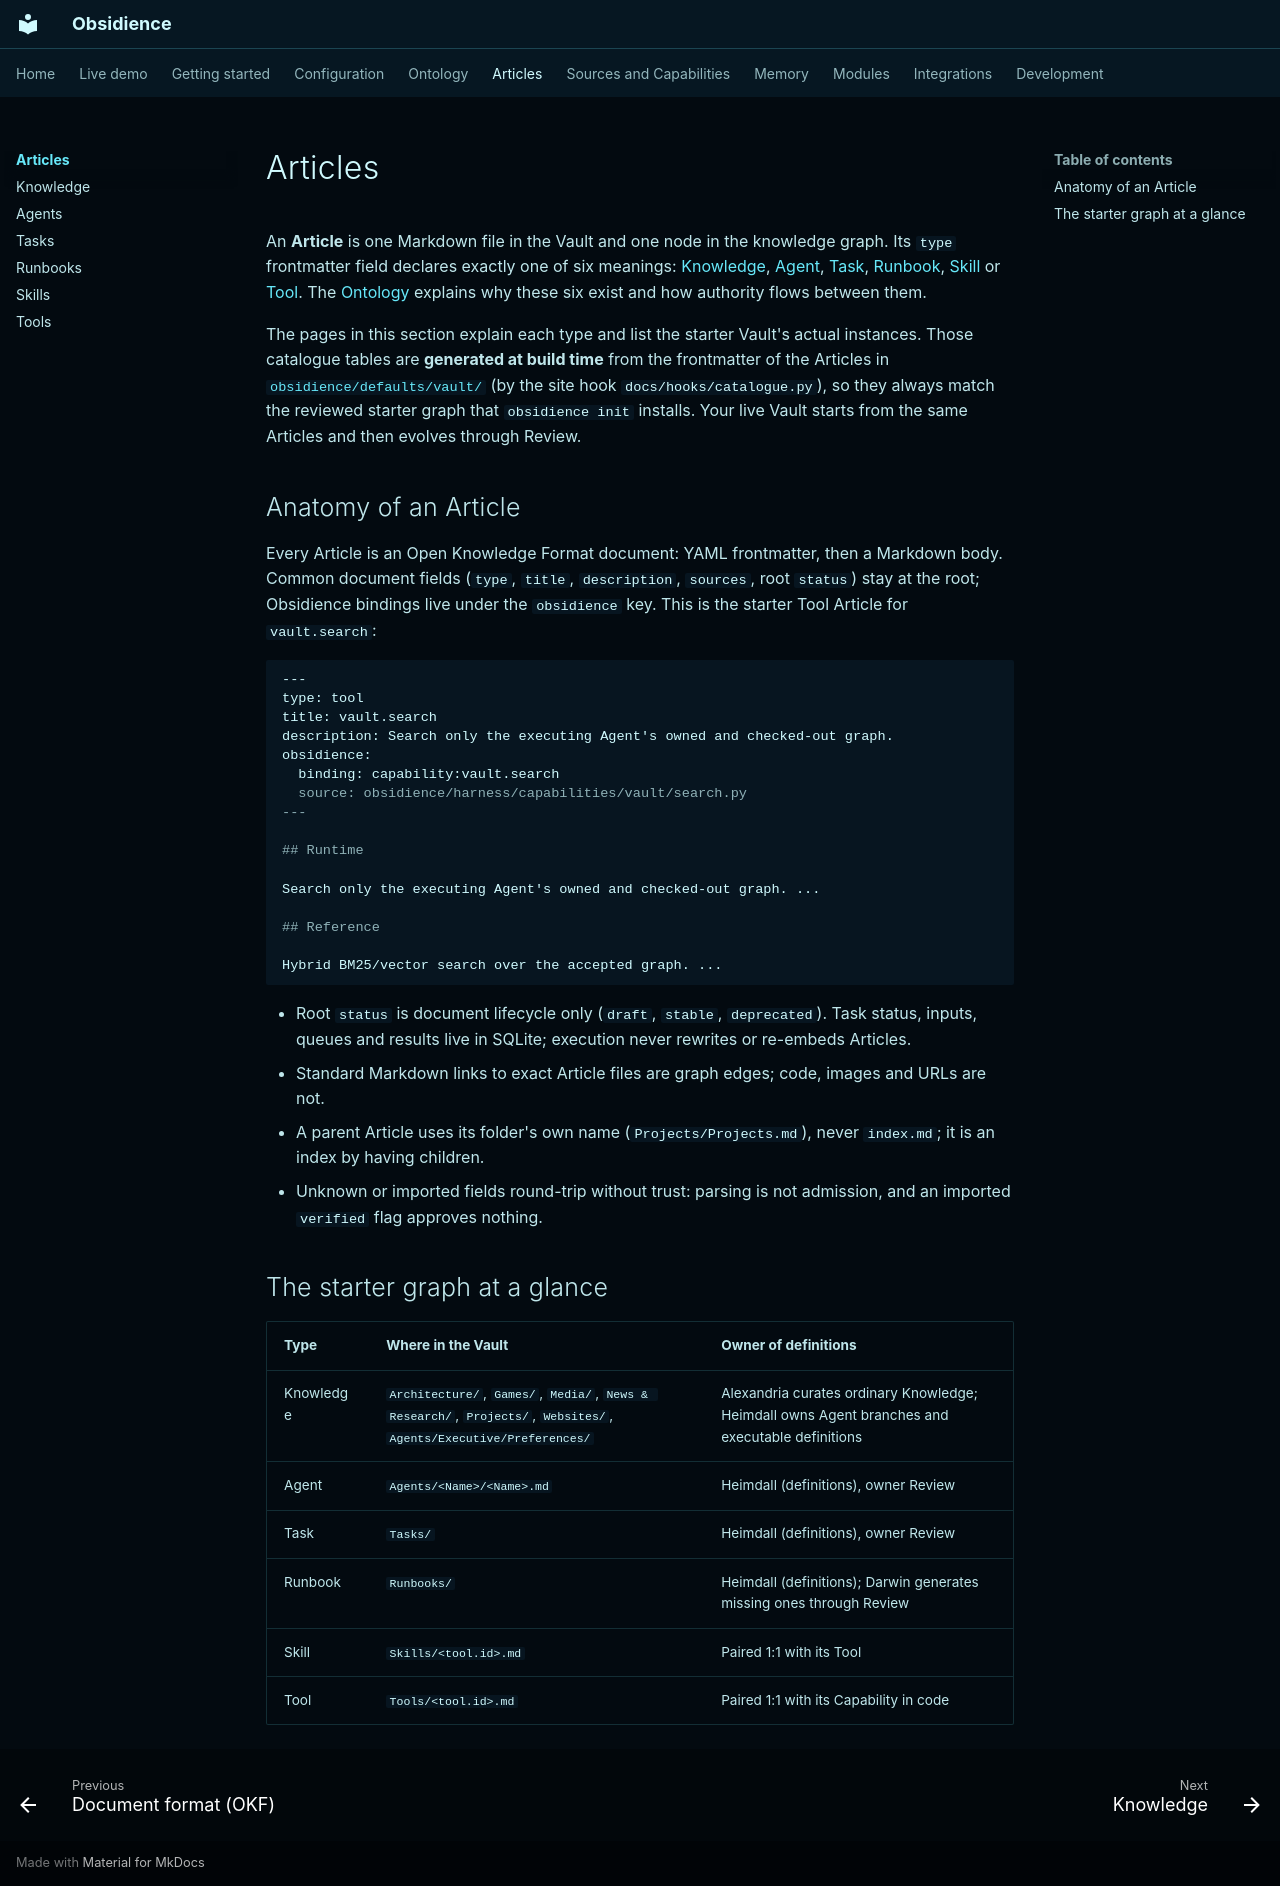

repository: Resource-Hacker/obsidience · page: articles/index.html · generator: mkdocs

# Articles

An **Article** is one Markdown file in the Vault and one node in the knowledge
graph. Its `type` frontmatter field declares exactly one of six meanings:
[Knowledge](knowledge.md), [Agent](agents.md), [Task](tasks.md),
[Runbook](runbooks.md), [Skill](skills.md) or [Tool](tools.md). The
[Ontology](../ontology/index.md) explains why these six exist and how authority
flows between them.

The pages in this section explain each type and list the starter Vault's actual
instances. Those catalogue tables are **generated at build time** from the
frontmatter of the Articles in
[`obsidience/defaults/vault/`](https://github.com/Resource-Hacker/obsidience/tree/main/obsidience/defaults/vault)
(by the site hook `docs/hooks/catalogue.py`), so they always match the
reviewed starter graph that `obsidience init` installs. Your live Vault starts
from the same Articles and then evolves through Review.

## Anatomy of an Article

Every Article is an Open Knowledge Format document: YAML frontmatter, then a
Markdown body. Common document fields (`type`, `title`, `description`,
`sources`, root `status`) stay at the root; Obsidience bindings live under the
`obsidience` key. This is the starter Tool Article for `vault.search`:

```markdown
---
type: tool
title: vault.search
description: Search only the executing Agent's owned and checked-out graph.
obsidience:
  binding: capability:vault.search
  source: obsidience/harness/capabilities/vault/search.py
---

## Runtime

Search only the executing Agent's owned and checked-out graph. ...

## Reference

Hybrid BM25/vector search over the accepted graph. ...
```

- Root `status` is document lifecycle only (`draft`, `stable`, `deprecated`).
  Task status, inputs, queues and results live in SQLite; execution never
  rewrites or re-embeds Articles.
- Standard Markdown links to exact Article files are graph edges; code, images
  and URLs are not.
- A parent Article uses its folder's own name (`Projects/Projects.md`), never
  `index.md`; it is an index by having children.
- Unknown or imported fields round-trip without trust: parsing is not
  admission, and an imported `verified` flag approves nothing.

## The starter graph at a glance

| Type | Where in the Vault | Owner of definitions |
| --- | --- | --- |
| Knowledge | `Architecture/`, `Games/`, `Media/`, `News & Research/`, `Projects/`, `Websites/`, `Agents/Executive/Preferences/` | Alexandria curates ordinary Knowledge; Heimdall owns Agent branches and executable definitions |
| Agent | `Agents/<Name>/<Name>.md` | Heimdall (definitions), owner Review |
| Task | `Tasks/` | Heimdall (definitions), owner Review |
| Runbook | `Runbooks/` | Heimdall (definitions); Darwin generates missing ones through Review |
| Skill | `Skills/<tool.id>.md` | Paired 1:1 with its Tool |
| Tool | `Tools/<tool.id>.md` | Paired 1:1 with its Capability in code |
